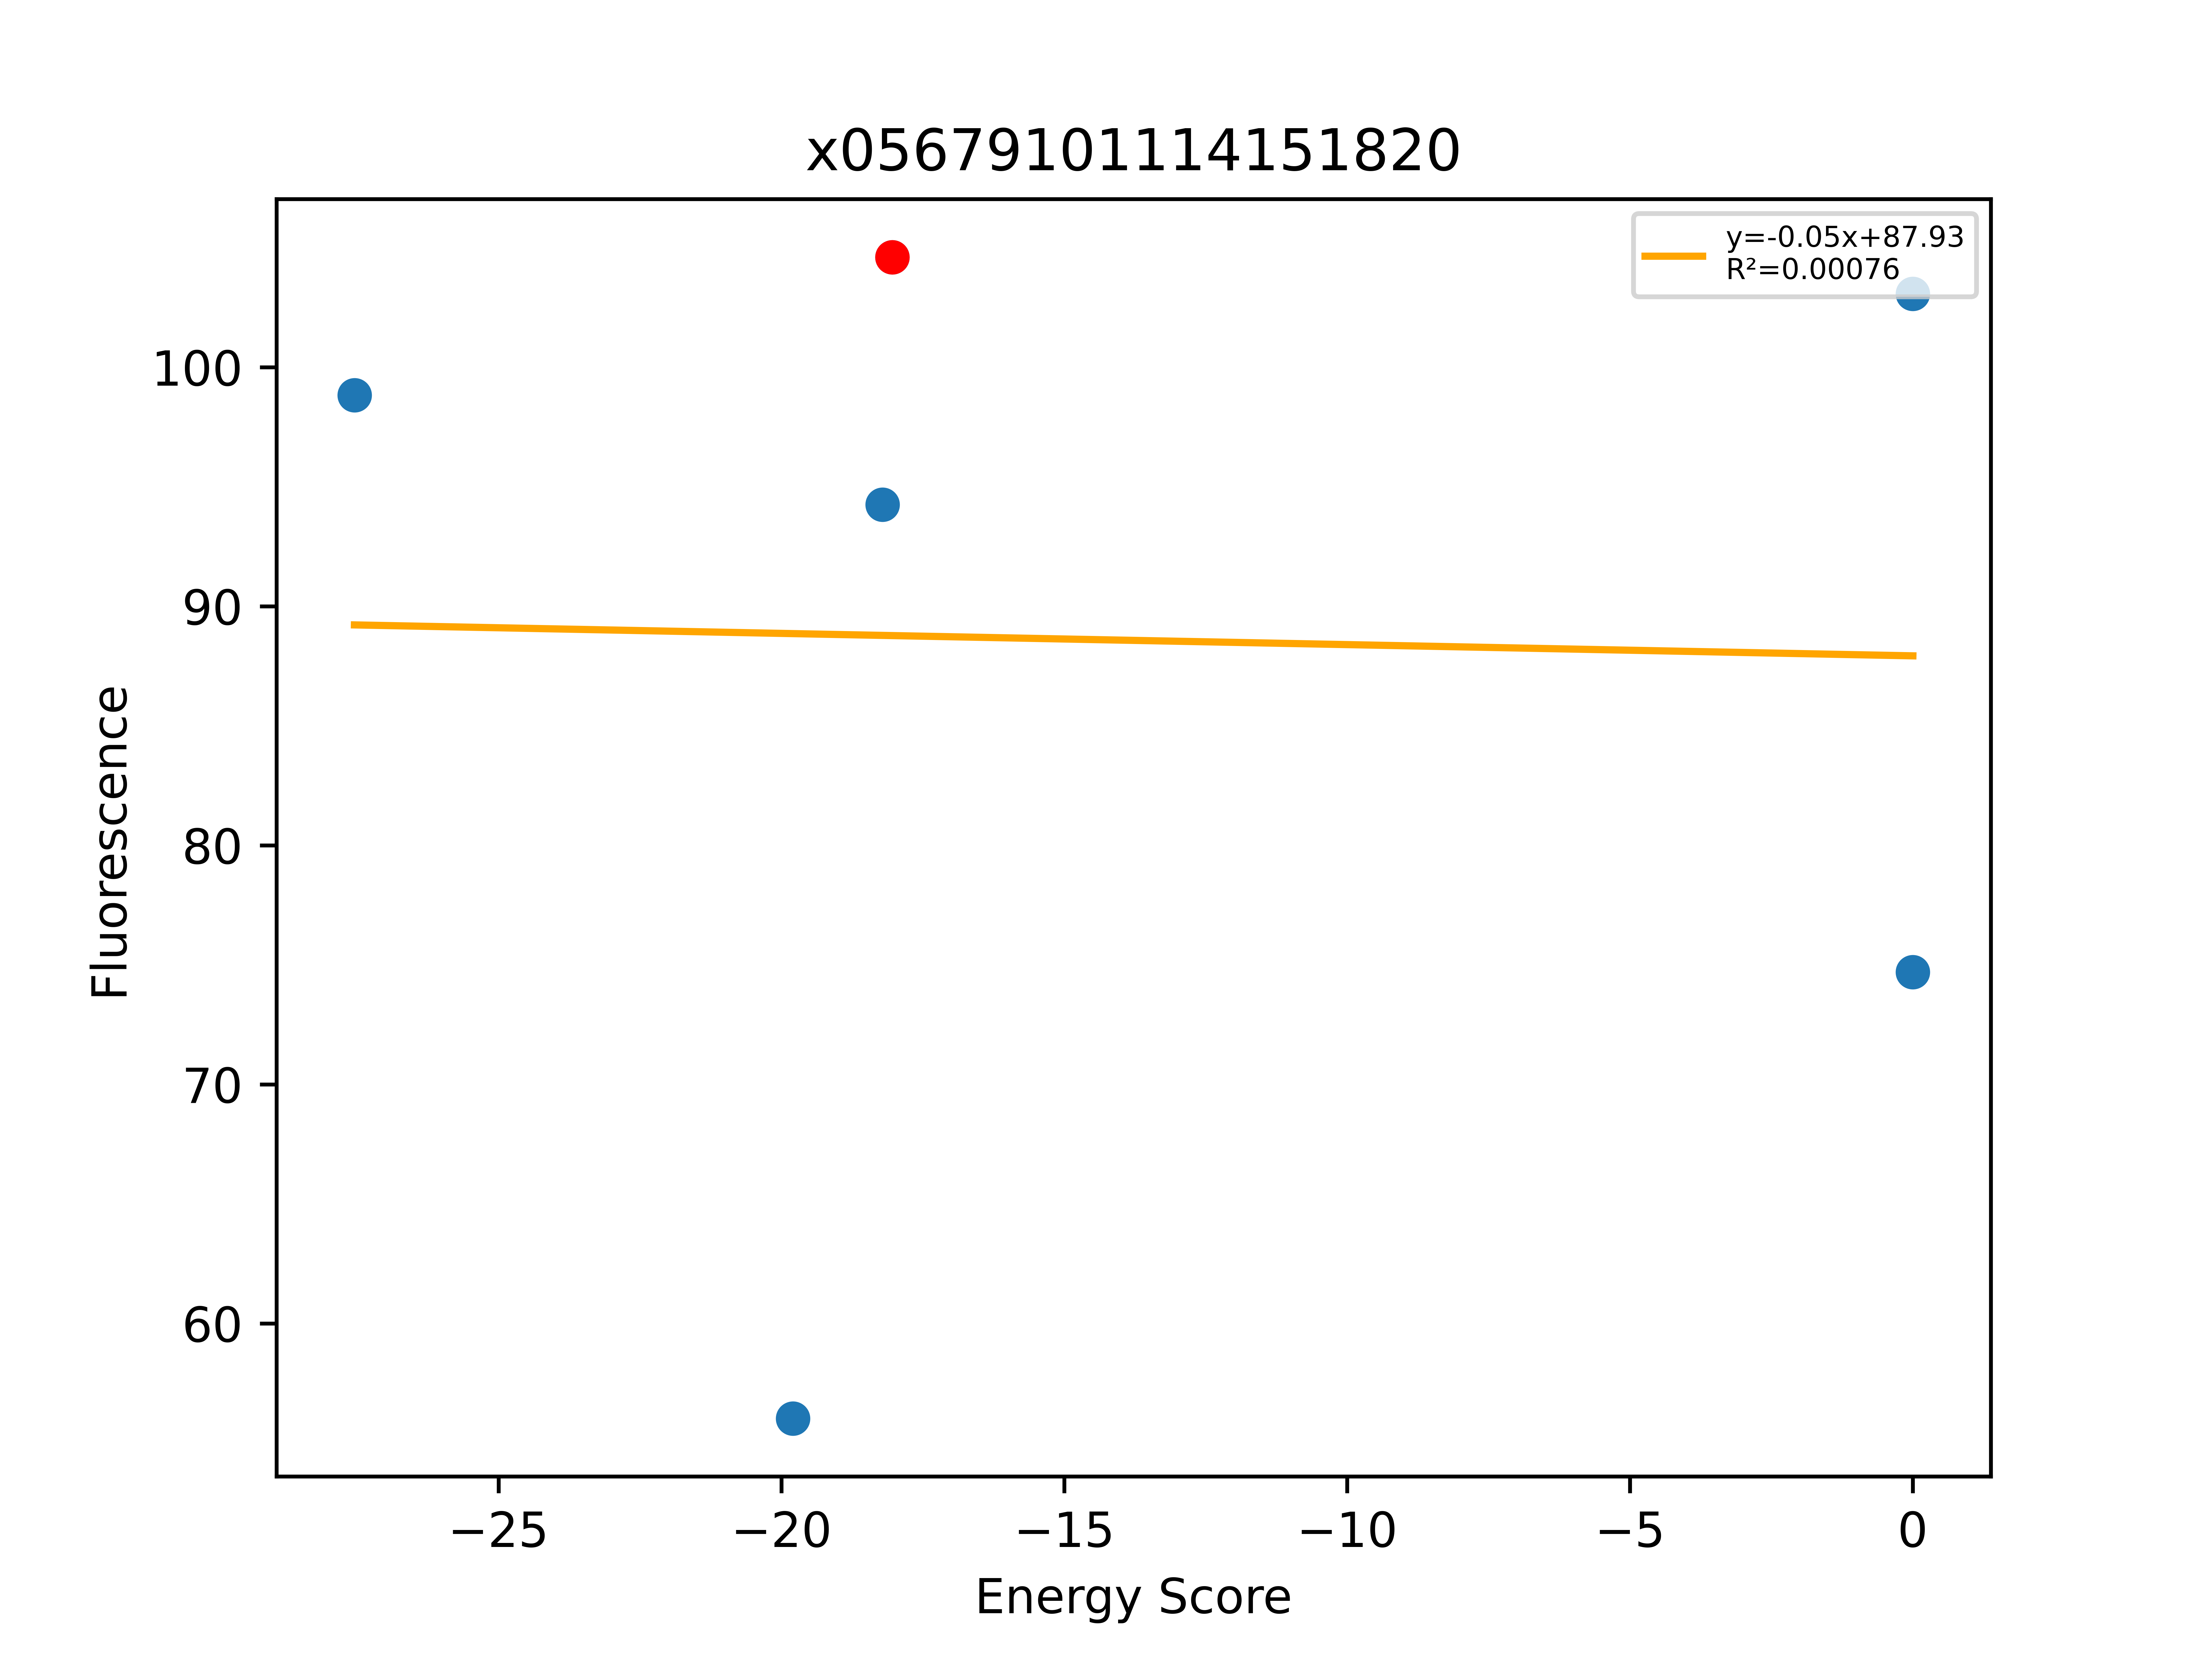

Source data for this figure (header and first rows):
, Unnamed: 0, Total, Dimer, Monomer, DimerDiff, VDWDimer, VDWDiff, HBONDDimer, HBONDDiff, IMM1Dimer, IMM1Diff, SequenceProbability, DimerSasa, MonomerSasa, startXShift, xShift, xShiftDiff, startCrossingAngle, crossingAngle, crossingAngleDiff, startAxialRotation, axialRotation, axialRotationDiff
0, 754, -27.55, -453.9, -426.4, -2.242, -78.55, 10.85, -126.2, -13.82, -249.2, 0.7246, 1.11949e-05, 3915, 4782, 8.862, 8.738, 0.1241, -56.08, -56.26, 0.1798, 60.22, 61.22, -1.002
1, 747, -19.79, -435.6, -415.8, 16.11, -78.7, 10.7, -112.3, 0.0483, -244.6, 5.362, 5.06503e-05, 3948, 4742, 8.862, 8.738, 0.1241, -56.08, -56.26, 0.1798, 60.22, 61.22, -1.002
2, 753, -18.21, -454, -435.8, -2.304, -78.84, 10.56, -127.7, -15.37, -247.4, 2.502, 1.11949e-05, 3950, 4787, 8.862, 8.738, 0.1241, -56.08, -56.26, 0.1798, 60.22, 61.22, -1.002
3, 752, -18.04, -451.7, -433.6, -4.146, -89.4, -2.27, -112.4, -0.998, -249.9, -0.8768, 1.90566e-05, 4047, 0.0, 8.862, 8.738, 0.1241, -56.08, -56.26, 0.1798, 60.22, 61.22, -1.002
4, 751, 0.0, -377.1, -409.7, 74.6, -36.21, 53.19, -89.24, 23.12, -251.6, -1.706, 4.3252e-05, 3892, 4874, 8.862, 8.738, 0.1241, -56.08, -56.26, 0.1798, 60.22, 61.22, -1.002
5, 755, 0.0, -362.3, -434.1, 89.41, -20.09, 69.31, -86.55, 25.8, -255.6, -5.701, 8.13651e-06, 3960, 4970, 8.862, 8.738, 0.1241, -56.08, -56.26, 0.1798, 60.22, 61.22, -1.002
